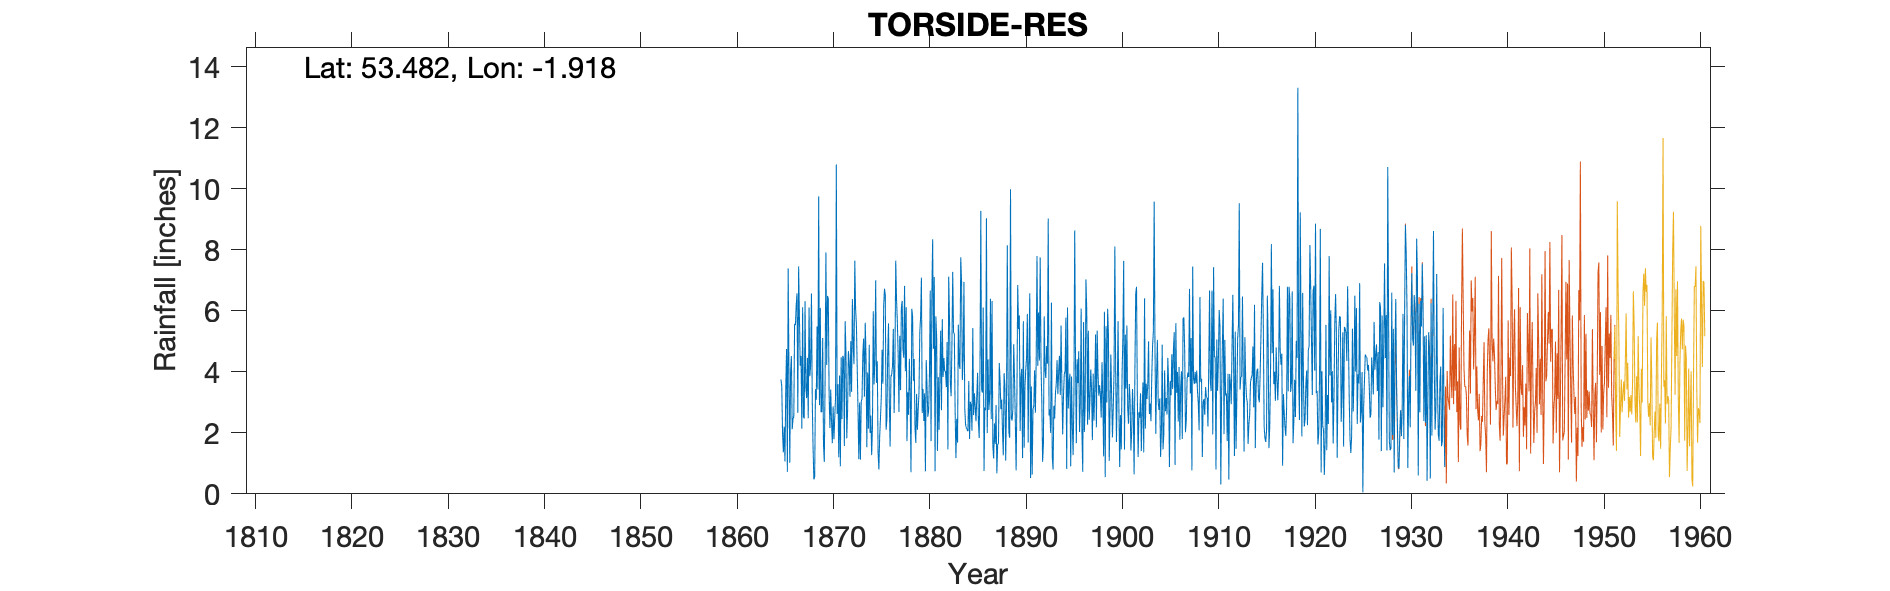

Values plotted in this chart, from the file beside it:
TORSIDE RESERVOIR, , , , , , , , , , , , , , , , , , , , , , , 
Grid ref, SK055983, Long, -1.918, Lat, 53.48, Elevation, 669, ft, , , , , , , , , , , , , , , 
Station no, 2750, , , , , , , , , , , , , , , , , , , , , , 
, 1860, 1861, 1862, 1863, 1864, 1865, 1866, 1867, 1868, 1869, 1870, 1871, 1872, 1873, 1874, 1875, 1876, 1877, 1878, 1879, 1880, 1881, 1882
January, , , , , , 3.75, 4.02, 4.2, 3.86, 2.91, 3.25, 1.2, 4.68, 2.75, 3.98, 4.35, 2.45, 6.37, 6.12, 1.67, 0.74, 0.74, 4.02
February, , , , , , 3.53, 4.52, 4.52, 4.23, 6.1, 2.16, 3.88, 4.35, 1.14, 2.14, 1.35, 4.6, 5.65, 1.73, 3.28, 4.39, 5.82, 4.02
March, , , , , , 1.99, 2.12, 2.14, 6.57, 2.68, 3.42, 0.9, 3.18, 2.99, 4.89, 0.8, 5.59, 4.59, 3.33, 2.1, 3.52, 5.12, 3.5
April, , , , , , 1.36, 2.46, 6.12, 3.05, 2.69, 2.35, 4.48, 5.01, 1.12, 2, 1.88, 3.04, 2.69, 2.59, 2.76, 2.53, 1.41, 4.98
May, , , , , , 2.2, 2.53, 2.55, 1.52, 5.11, 1.66, 2.45, 3.35, 3.04, 2.57, 2.5, 1.55, 5.18, 4.43, 3.35, 2.73, 3.83, 1.46
June, , , , , , 1.06, 5.58, 2.47, 0.47, 1.61, 2.87, 4.53, 6.39, 3.11, 1.27, 3.15, 3.84, 3.4, 3.27, 5.31, 3.87, 2.1, 7.12
July, , , , , , 3.48, 5.53, 6.32, 0.54, 1.05, 1.79, 4.45, 4.87, 4.59, 2.2, 4.73, 3.92, 6.09, 0.71, 5.8, 6.67, 3.78, 5.71
August, , , , , , 4.75, 6.18, 3.47, 3.43, 3.76, 2.49, 1.57, 4.25, 5.09, 5.99, 3.61, 4.2, 6.33, 6.07, 7.09, 1.73, 5.35, 3.67
September, , , , , , 0.72, 6.58, 3.14, 3.08, 7.92, 3.15, 5.66, 7.65, 3.19, 3.59, 6.17, 5.41, 4.75, 5.82, 2.65, 6.5, 2.74, 3.2
October, , , , , , 7.39, 2.66, 4.46, 5.49, 4.23, 10.8, 4.6, 6.05, 5.61, 4.32, 6.73, 2.65, 4.46, 3.71, 3.44, 8.35, 5.73, 4.86
November, , , , , , 3.83, 7.46, 2.48, 3.42, 6.49, 2.62, 1.82, 5.55, 4.46, 7, 6.5, 4.28, 6.82, 4.42, 2.39, 4.76, 3.83, 7.28
December, , , , , , 1.02, 5.81, 6.11, 9.75, 6.38, 3.6, 2.73, 4.15, 1.53, 3.64, 2.1, 7.65, 4.02, 2.16, 3.3, 7.11, 4.45, 5.3
Total, , , , , , 35.08, 55.45, 47.98, 45.41, 50.93, 40.16, 38.27, 59.48, 38.62, 43.59, 43.87, 49.18, 60.35, 44.36, 43.14, 52.9, 44.9, 55.12
